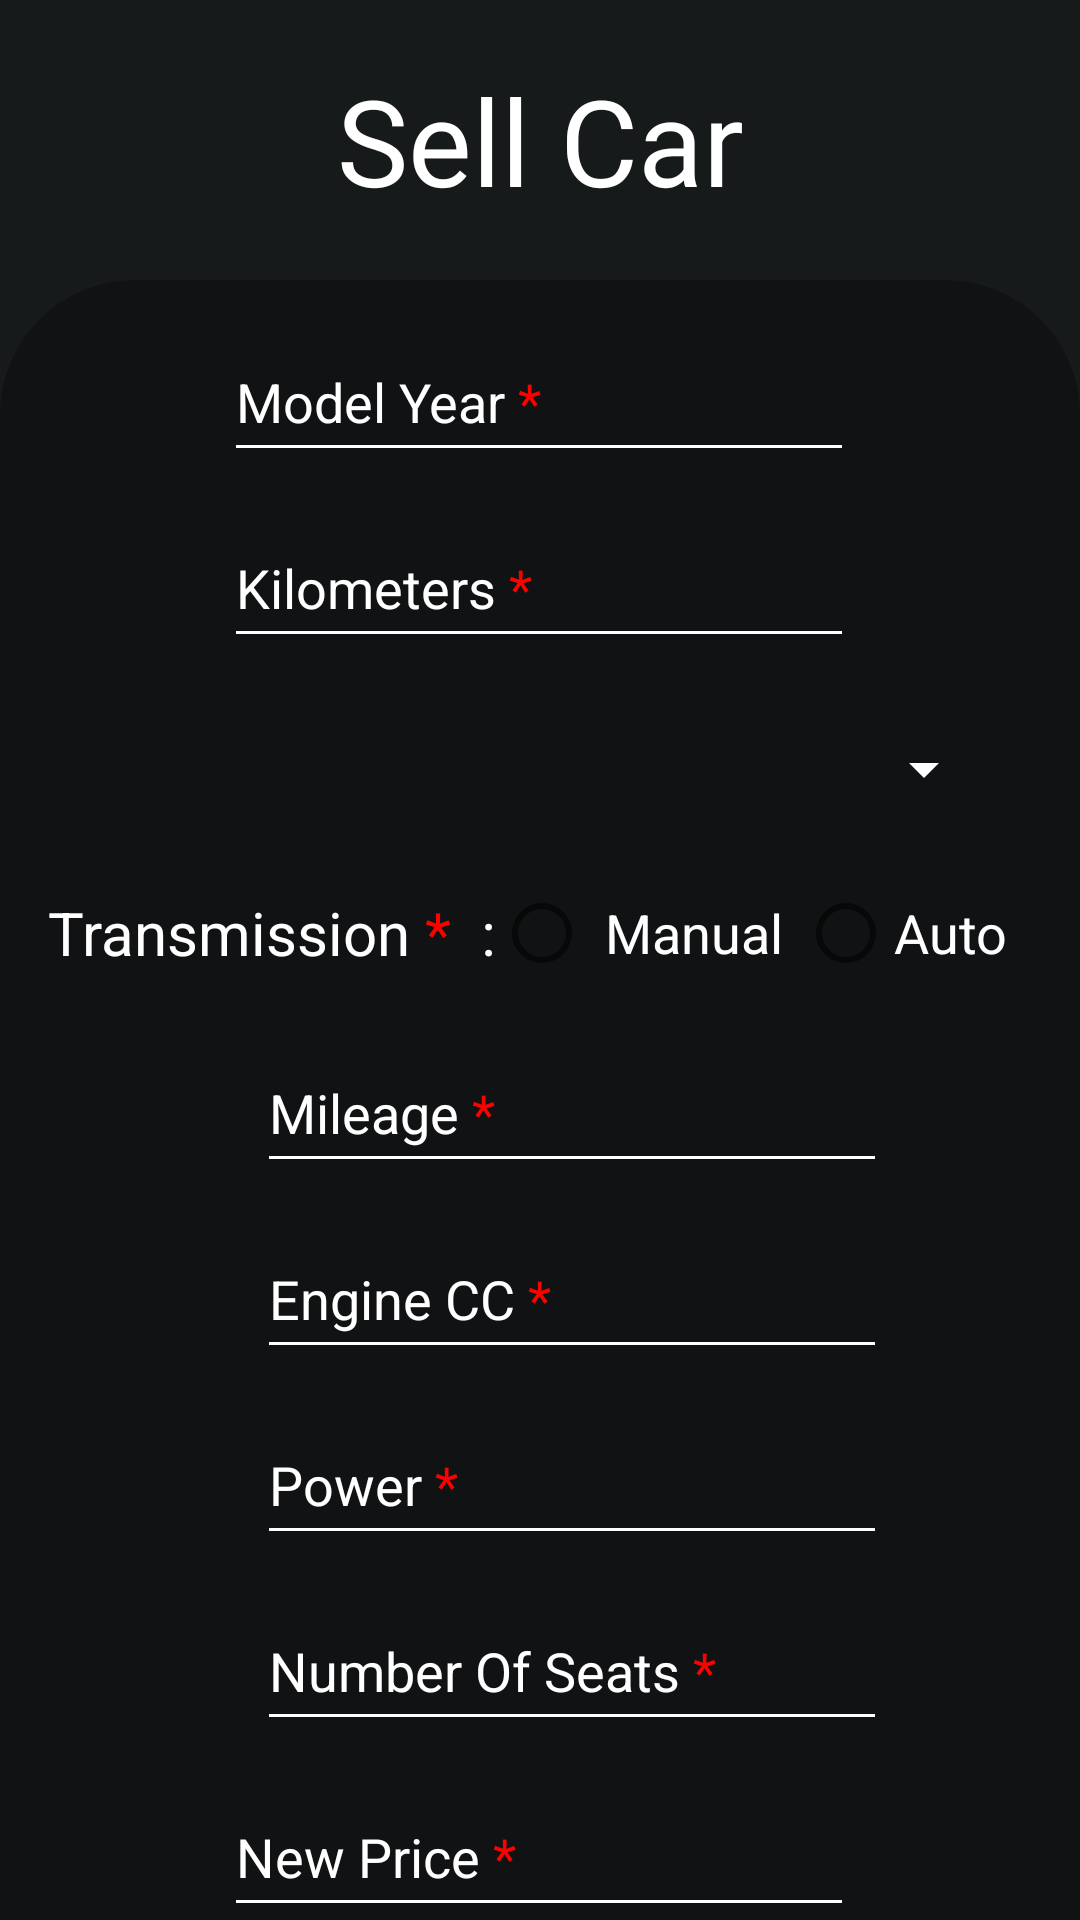

Produce the Android XML layout that renders to this screen, including the resource entries it uses.
<!-- AndroidManifest.xml: application theme Theme.CarVal -->
<!-- res/layout/activity_sell_car.xml -->
<?xml version="1.0" encoding="utf-8"?>
<LinearLayout xmlns:app="http://schemas.android.com/apk/res-auto"
    xmlns:tools="http://schemas.android.com/tools"
    xmlns:android="http://schemas.android.com/apk/res/android"
    android:layout_width="match_parent"
    android:layout_height="match_parent"
    android:background="@color/background"
    android:orientation="vertical"
    android:paddingTop="20dp"
    tools:context=".purchaseCar">


    <androidx.constraintlayout.widget.ConstraintLayout
        android:layout_width="match_parent"
        android:layout_height="wrap_content"
        android:paddingBottom="20dp">

        <TextView
            android:id="@+id/Sell_title"
            android:layout_width="wrap_content"
            android:layout_height="wrap_content"
            android:layout_gravity="center"
            android:layout_weight="2"
            android:text="@string/Sell_title"
            android:textColor="@color/white"
            android:textSize="40sp"
            android:fontFamily="@font/lemonmilk_bold"
            app:layout_constraintBottom_toBottomOf="parent"
            app:layout_constraintEnd_toEndOf="parent"
            app:layout_constraintStart_toStartOf="parent"
            app:layout_constraintTop_toTopOf="parent" />
    </androidx.constraintlayout.widget.ConstraintLayout>


    <androidx.constraintlayout.widget.ConstraintLayout


        android:id="@+id/bottomConstraint_layout"
        android:layout_width="match_parent"
        android:layout_height="736dp"
        android:background="@drawable/bg"
        android:paddingTop="10dp"
        tools:context=".MainActivity">


        <EditText
            android:id="@+id/Model_year"
            android:layout_width="wrap_content"
            android:layout_height="50dp"
            android:layout_marginTop="4dp"
            android:autofillHints="Model Year value"
            android:backgroundTint="@color/white"
            android:ems="10"
            android:hint="@string/Year_title"
            android:inputType="numberDecimal"
            android:maxLength="4"
            android:textColor="@color/white"
            android:textColorHint="@color/white"
            app:layout_constraintEnd_toEndOf="parent"
            app:layout_constraintHorizontal_bias="0.497"
            app:layout_constraintStart_toStartOf="parent"
            app:layout_constraintTop_toTopOf="parent" />

        <TextView
            android:id="@+id/Transmission_title"
            android:layout_width="wrap_content"
            android:layout_height="wrap_content"
            android:layout_marginStart="16dp"
            android:layout_marginTop="16dp"
            android:text="@string/Transmission_title"
            android:textColor="@color/white"
            android:textSize="20sp"
            app:layout_constraintStart_toStartOf="parent"
            app:layout_constraintTop_toBottomOf="@+id/Fueltype_dropdown" />

        <Spinner
            android:id="@+id/Fueltype_dropdown"
            android:layout_width="300dp"
            android:layout_height="50dp"
            android:layout_marginTop="12dp"
            android:backgroundTint="@color/white"
            android:drawSelectorOnTop="false"
            android:dropDownSelector="@color/CardBG"
            android:overlapAnchor="false"
            android:spinnerMode="dropdown"
            app:layout_constraintEnd_toEndOf="@+id/KM_Driven"
            app:layout_constraintHorizontal_bias="0.477"
            app:layout_constraintStart_toStartOf="@+id/KM_Driven"
            app:layout_constraintTop_toBottomOf="@+id/KM_Driven" />


        <EditText
            android:id="@+id/Mileage"
            android:layout_width="wrap_content"
            android:layout_height="50dp"
            android:layout_marginTop="20dp"
            android:autofillHints="Mileage value"
            android:backgroundTint="@color/white"
            android:ems="10"
            android:hint="@string/Mileage_title_required"
            android:inputType="numberDecimal"
            android:textColor="@color/white"
            android:textColorHint="@color/white"
            app:layout_constraintEnd_toEndOf="@+id/Transmission"
            app:layout_constraintHorizontal_bias="0.497"
            app:layout_constraintStart_toStartOf="@+id/Transmission_title"
            app:layout_constraintTop_toBottomOf="@+id/Transmission_title" />

        <EditText
            android:id="@+id/Engine_cc"
            android:layout_width="wrap_content"
            android:layout_height="50dp"
            android:layout_marginTop="12dp"
            android:autofillHints="EngineCC value"
            android:backgroundTint="@color/white"
            android:ems="10"
            android:hint="@string/EngineCC_title_required"
            android:inputType="number"
            android:textColor="@color/white"
            android:textColorHint="@color/white"
            app:layout_constraintEnd_toEndOf="@+id/Mileage"
            app:layout_constraintHorizontal_bias="0.0"
            app:layout_constraintStart_toStartOf="@+id/Mileage"
            app:layout_constraintTop_toBottomOf="@+id/Mileage" />

        <EditText
            android:id="@+id/Power"
            android:layout_width="wrap_content"
            android:layout_height="50dp"
            android:layout_marginTop="12dp"
            android:autofillHints="Power value"
            android:backgroundTint="@color/white"
            android:ems="10"
            android:hint="@string/Power_title_required"
            android:inputType="numberDecimal"
            android:textColor="@color/white"
            android:textColorHint="@color/white"
            app:layout_constraintEnd_toEndOf="@+id/Engine_cc"
            app:layout_constraintHorizontal_bias="0.0"
            app:layout_constraintStart_toStartOf="@+id/Engine_cc"
            app:layout_constraintTop_toBottomOf="@+id/Engine_cc" />

        <EditText
            android:id="@+id/NSeats"
            android:layout_width="wrap_content"
            android:layout_height="50dp"
            android:layout_marginTop="12dp"
            android:autofillHints="Number of Seats value"
            android:backgroundTint="@color/white"
            android:ems="10"
            android:hint="@string/NSeats_title_required"
            android:inputType="number"
            android:maxLength="1"
            android:textColor="@color/white"
            android:textColorHint="@color/white"
            app:layout_constraintEnd_toEndOf="@+id/Power"
            app:layout_constraintHorizontal_bias="1.0"
            app:layout_constraintStart_toStartOf="@+id/Power"
            app:layout_constraintTop_toBottomOf="@+id/Power" />

        <EditText
            android:id="@+id/New_price"
            android:layout_width="wrap_content"
            android:layout_height="50dp"
            android:layout_marginTop="12dp"
            android:autofillHints="Max Price value"
            android:backgroundTint="@color/white"
            android:ems="10"
            android:hint="@string/NewPrice_title_required"
            android:inputType="numberDecimal"
            android:textColor="@color/white"
            android:textColorHint="@color/white"
            app:layout_constraintEnd_toEndOf="parent"
            app:layout_constraintHorizontal_bias="0.497"
            app:layout_constraintStart_toStartOf="parent"
            app:layout_constraintTop_toBottomOf="@+id/NSeats" />

        <com.google.android.material.button.MaterialButton
            android:id="@+id/Search_button"
            android:layout_width="150dp"
            android:layout_height="wrap_content"
            android:backgroundTint="#2D7CD3"
            android:padding="10dp"
            android:text="@string/Predictbutton_title"
            app:cornerRadius="40dp"
            app:layout_constraintBottom_toBottomOf="parent"
            app:layout_constraintEnd_toEndOf="parent"
            app:layout_constraintHorizontal_bias="0.497"
            app:layout_constraintStart_toStartOf="parent"
            app:layout_constraintTop_toBottomOf="@+id/New_price"
            app:layout_constraintVertical_bias="0.051" />

        <EditText
            android:id="@+id/KM_Driven"
            android:layout_width="wrap_content"
            android:layout_height="50dp"
            android:layout_marginTop="12dp"
            android:autofillHints="KM Driven value"
            android:backgroundTint="@color/white"
            android:ems="10"
            android:hint="@string/KM_title"
            android:inputType="number"
            android:textColor="@color/white"
            android:textColorHint="@color/white"
            app:layout_constraintEnd_toEndOf="@+id/Model_year"
            app:layout_constraintHorizontal_bias="0.0"
            app:layout_constraintStart_toStartOf="@+id/Model_year"
            app:layout_constraintTop_toBottomOf="@+id/Model_year" />

        <RadioGroup
            android:id="@+id/Transmission"
            android:layout_width="wrap_content"
            android:layout_height="wrap_content"
            android:orientation="horizontal"

            app:layout_constraintBottom_toBottomOf="@+id/Transmission_title"
            app:layout_constraintEnd_toEndOf="parent"
            app:layout_constraintStart_toEndOf="@+id/Transmission_title"
            app:layout_constraintTop_toTopOf="@+id/Transmission_title">

            <RadioButton
                android:id="@+id/Manual_choice"
                android:layout_width="match_parent"
                android:layout_height="wrap_content"
                android:padding="5dp"
                android:text="@string/Manual_choice_title"
                android:textColor="@color/white"
                android:textSize="18sp"
                tools:layout_editor_absoluteX="184dp"
                tools:layout_editor_absoluteY="223dp" />

            <RadioButton
                android:id="@+id/Auto_choice"
                android:layout_width="100dp"
                android:layout_height="wrap_content"
                android:text="@string/Auto_choice_title"
                android:textColor="@color/white"

                android:textSize="18sp"
                tools:layout_editor_absoluteX="285dp"
                tools:layout_editor_absoluteY="223dp" />

        </RadioGroup>


    </androidx.constraintlayout.widget.ConstraintLayout>


</LinearLayout>
<!-- resources referenced by this layout -->
<resources>
  <color name="CardBG">#4c4c4c</color>
  <color name="background">#171a1b</color>
  <color name="white">#FFFFFFFF</color>
  <!-- drawable bg (drawable) -->
  <?xml version="1.0" encoding="utf-8"?>
  <shape xmlns:android="http://schemas.android.com/apk/res/android" android:shape="rectangle">
  
  
      <corners
          android:topRightRadius="45dp"
          android:topLeftRadius="45dp"
          android:bottomLeftRadius="0dp"
          android:bottomRightRadius="0dp"/>
      <solid android:color="@color/GridBG"
  />
  
  </shape>
  <string name="Auto_choice_title">Auto</string>
  <string name="EngineCC_title_required">Engine CC<font color="#FF0000"> *</font></string>
  <string name="KM_title">Kilometers <font color="#FF0000">*</font></string>
  <string name="Manual_choice_title">Manual</string>
  <string name="Mileage_title_required">Mileage<font color="#FF0000"> *</font></string>
  <string name="NSeats_title_required">Number Of Seats<font color="#FF0000"> *</font></string>
  <string name="NewPrice_title_required">New Price<font color="#FF0000"> *</font></string>
  <string name="Power_title_required">Power<font color="#FF0000"> *</font></string>
  <string name="Predictbutton_title">Predict price</string>
  <string name="Sell_title">Sell Car</string>
  <string name="Transmission_title">Transmission <font color="#FF0000">*</font> <font color="#FFFFFF"> : </font> </string>
  <string name="Year_title">Model Year <font color="#FF0000">*</font></string>
  <style name="Theme.CarVal" parent="Theme.MaterialComponents.DayNight.NoActionBar">
          
          <item name="colorPrimary">@color/background</item>
          <item name="colorPrimaryVariant">@color/background</item>
          <item name="colorOnPrimary">@color/white</item>
          
          <item name="colorSecondary">@color/teal_200</item>
          <item name="colorSecondaryVariant">@color/teal_700</item>
          <item name="colorOnSecondary">@color/black</item>
          
          <item name="android:statusBarColor">?attr/colorPrimaryVariant</item>
          
      </style>
  <color name="GridBG">#101213</color>
  <color name="teal_200">#FF03DAC5</color>
  <color name="teal_700">#FF018786</color>
  <color name="black">#FF000000</color>
</resources>
